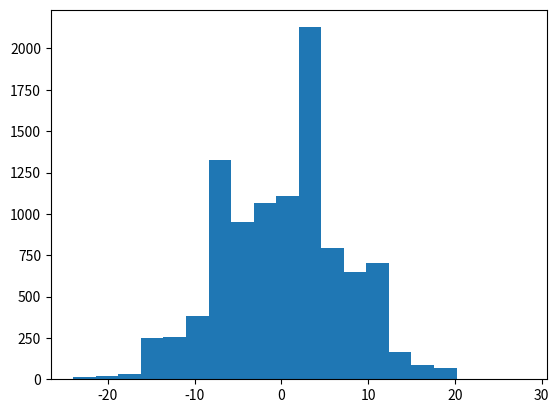

Write Python code to recreate this figure.
import numpy as np
import matplotlib.pyplot as mplt

M = 10000
N = 50

macrostates = np.zeros((N, M));

for i in range(N):
	for j in range(M):
		chooser_of_state = np.random.randint(2)
		if chooser_of_state == 1:
			macrostates[i,j] = -1.
		else:
			macrostates[i,j] = 1.

thesum = sum(macrostates)

mplt.hist(thesum, 20)
mplt.show()



